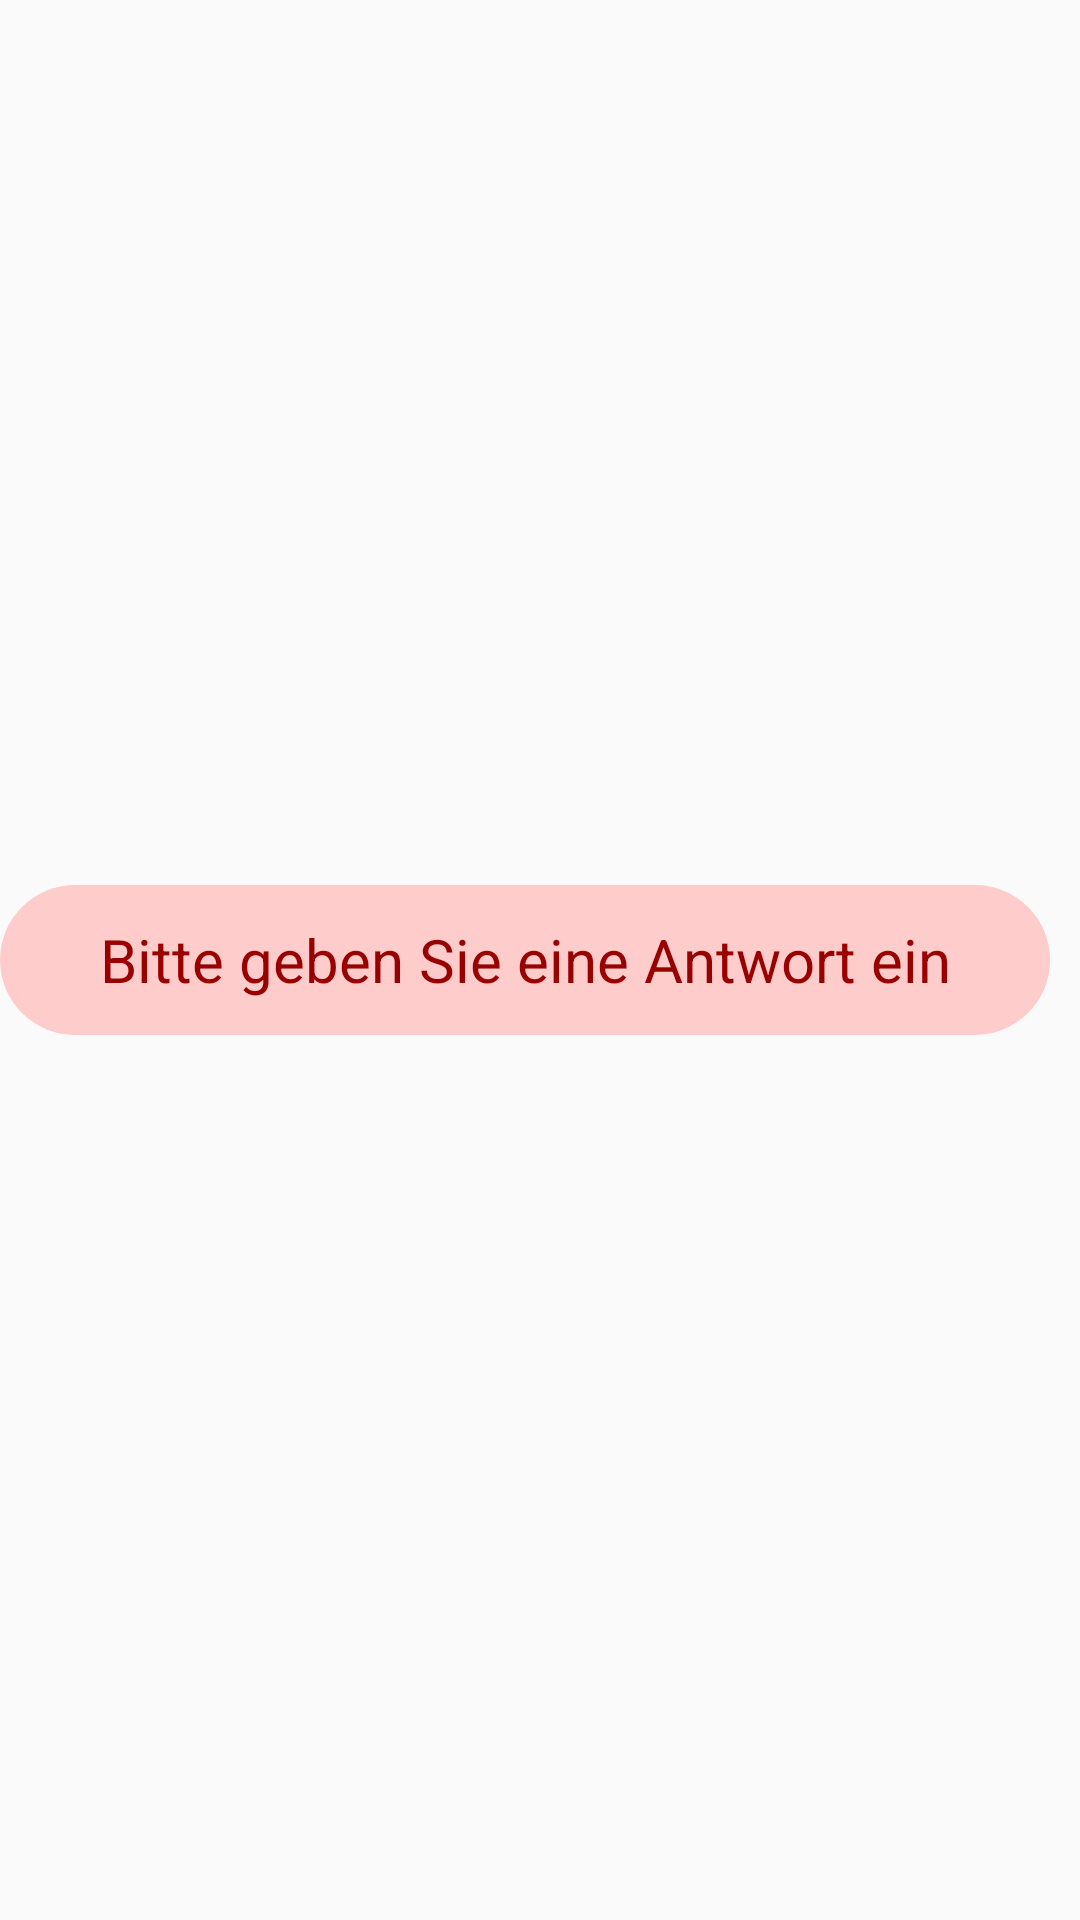

Produce the Android XML layout that renders to this screen, including the resource entries it uses.
<!-- AndroidManifest.xml: application theme ApplicationTheme -->
<!-- res/layout/toast_survey.xml -->
<?xml version="1.0" encoding="utf-8"?>

<LinearLayout
    xmlns:android="http://schemas.android.com/apk/res/android"
    android:layout_width="match_parent"
    android:layout_height="match_parent">

    <TextView
        android:layout_width="350dp"
        android:layout_height="50dp"
        android:text="Bitte geben Sie eine Antwort ein"
        android:gravity="center"
        android:textColor="#990000"
        android:background="@drawable/toast_drawable"
        android:textSize="20sp"
        android:layout_gravity="center_vertical" />

</LinearLayout>
<!-- resources referenced by this layout -->
<resources>
  <!-- drawable toast_drawable (drawable) -->
  <?xml version="1.0" encoding="utf-8"?>
  
  <shape xmlns:android="http://schemas.android.com/apk/res/android"  android:shape="rectangle">
      <solid android:color="#ffcccc"/>
      <corners android:radius="25dp" />
  
  
  </shape>
  <style name="ApplicationTheme" parent="Theme.AppCompat.Light.DarkActionBar">
          
          <item name="colorPrimary">@color/colorPrimary</item>
          <item name="colorPrimaryDark">@color/colorPrimaryDark</item>
          <item name="colorAccent">@color/colorAccent</item>
          <item name="windowActionBar">false</item>
          <item name="windowNoTitle">true</item>
      </style>
  <color name="colorPrimary">#8FE6F0</color>
  <color name="colorPrimaryDark">#3700B3</color>
  <color name="colorAccent">#03DAC5</color>
</resources>
